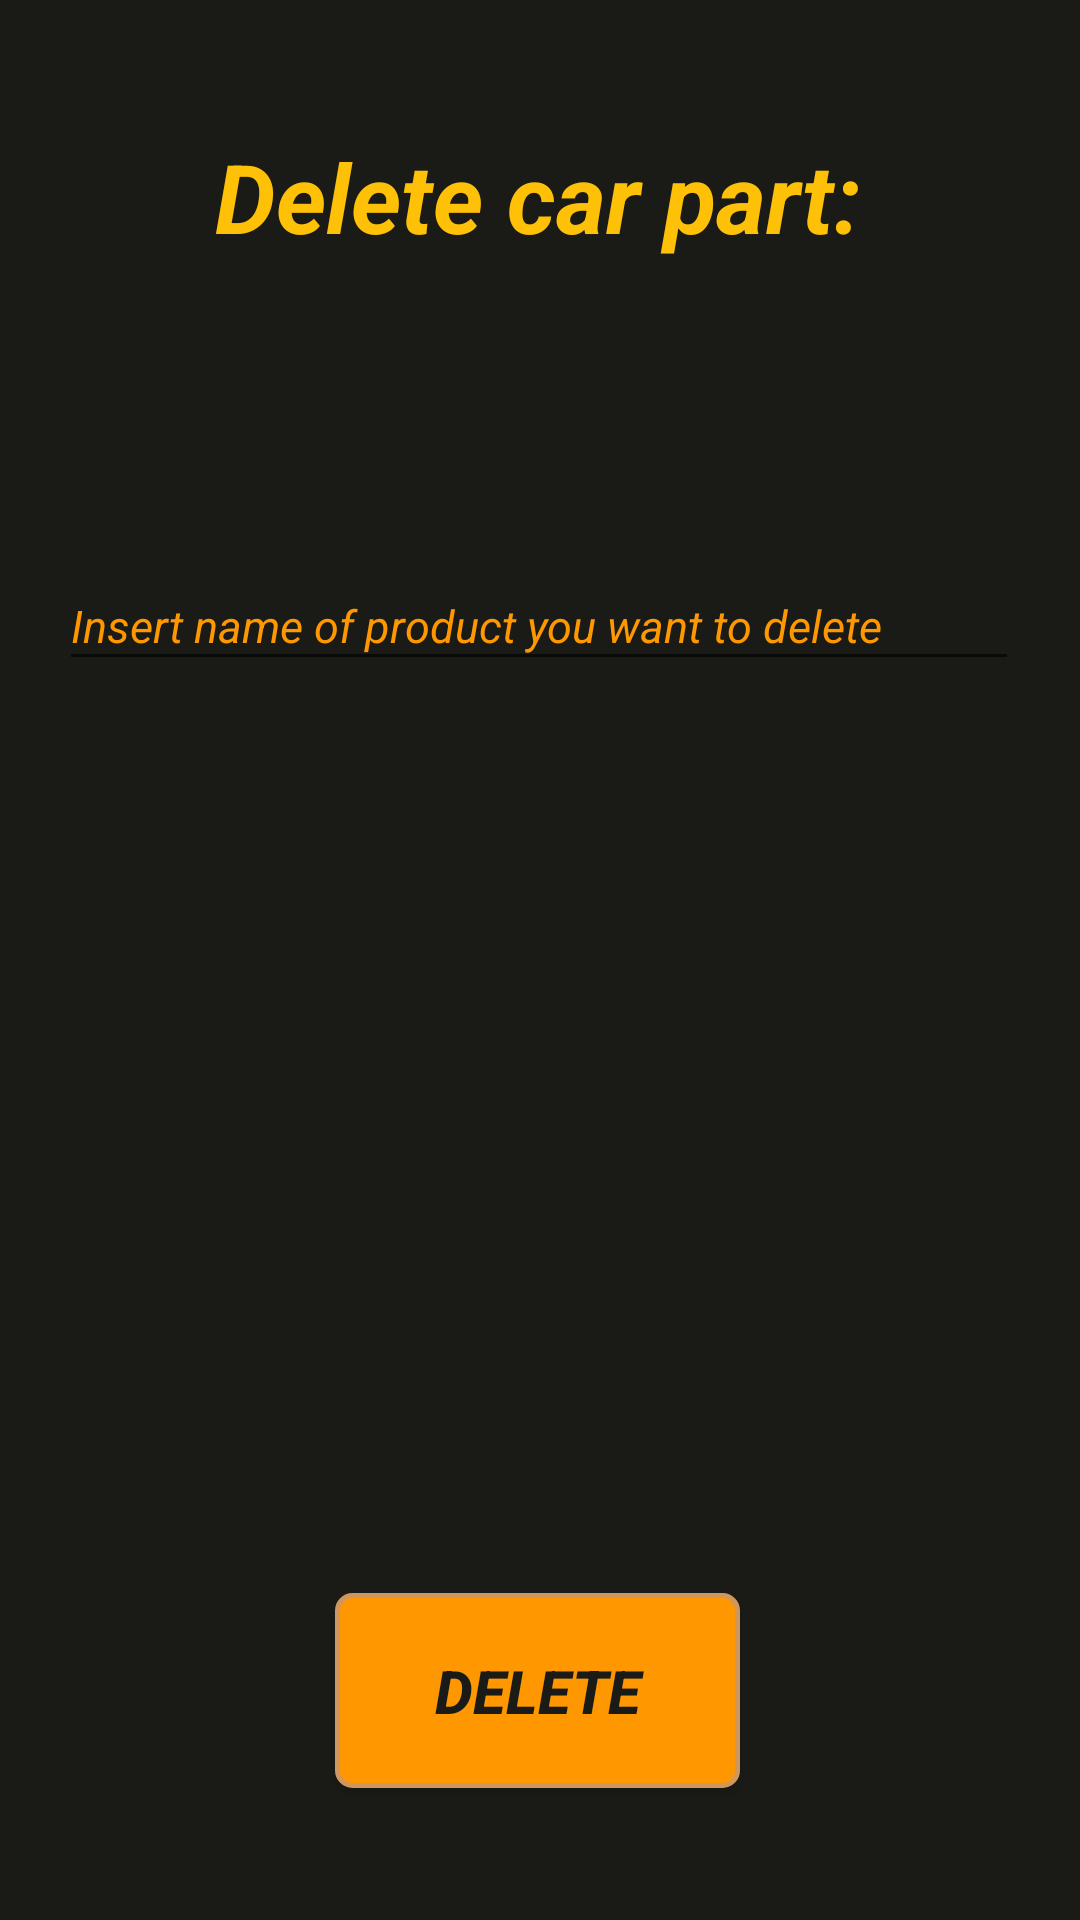

Produce the Android XML layout that renders to this screen, including the resource entries it uses.
<!-- AndroidManifest.xml: application theme AppTheme -->
<!-- res/layout/activity_delete_car_part.xml -->
<?xml version="1.0" encoding="utf-8"?>
<androidx.constraintlayout.widget.ConstraintLayout xmlns:android="http://schemas.android.com/apk/res/android"
    xmlns:app="http://schemas.android.com/apk/res-auto"
    xmlns:tools="http://schemas.android.com/tools"
    android:layout_width="match_parent"
    android:layout_height="match_parent"
    android:background="@color/colorBackground"
    tools:context=".views.admin.DeleteCarPart">

        <Button
            android:id="@+id/btnDeleteCarPart"
            android:layout_width="135dp"
            android:layout_height="65dp"
            android:layout_marginBottom="44dp"
            android:background="@drawable/button"
            android:text="Delete"
            android:textColor="@color/colorBackground"
            android:textColorHighlight="@color/colorPrimary"
            android:textColorHint="@color/colorPrimary"
            android:textSize="20sp"
            android:textStyle="bold|italic"
            app:layout_constraintBottom_toBottomOf="parent"
            app:layout_constraintEnd_toEndOf="parent"
            app:layout_constraintHorizontal_bias="0.496"
            app:layout_constraintStart_toStartOf="parent" />

        <TextView
            android:id="@+id/tvAdminLogin"
            android:layout_width="wrap_content"
            android:layout_height="wrap_content"
            android:layout_marginTop="44dp"
            android:text="Delete car part:"
            android:textSize="32sp"
            android:textStyle="italic|bold"
            app:layout_constraintEnd_toEndOf="parent"
            app:layout_constraintHorizontal_bias="0.496"
            app:layout_constraintStart_toStartOf="parent"
            app:layout_constraintTop_toTopOf="parent" />


    <EditText
        android:id="@+id/etCarPartToBeDeleted"
        android:layout_width="320dp"
        android:layout_height="40dp"
        android:layout_marginTop="100dp"
        android:ems="10"
        android:hint="Insert name of product you want to delete"
        android:inputType="textAutoComplete"
        android:textColor="@color/colorWhite"
        android:textColorHint="@color/colorPrimaryDark"
        android:textSize="15dp"
        android:textStyle="italic"
        app:layout_constraintEnd_toEndOf="parent"
        app:layout_constraintHorizontal_bias="0.494"
        app:layout_constraintStart_toStartOf="parent"
        app:layout_constraintTop_toBottomOf="@+id/tvAdminLogin" />

</androidx.constraintlayout.widget.ConstraintLayout>
<!-- resources referenced by this layout -->
<resources>
  <color name="colorBackground">#1A1B16</color>
  <color name="colorPrimary">#FFC107</color>
  <color name="colorPrimaryDark">#FF9800</color>
  <color name="colorWhite">#D4DAFF</color>
  <!-- drawable button (drawable) -->
  <?xml version="1.0" encoding="utf-8"?>
  <shape xmlns:android="http://schemas.android.com/apk/res/android">
      <solid android:color="@color/colorPrimaryDark"/>
  
      <stroke android:width="1.5dp"
          android:color="#cf975d"
          />
  
      <corners android:bottomRightRadius="5dp"
          android:bottomLeftRadius="5dp"
          android:topLeftRadius="5dp"
          android:topRightRadius="5dp"/>
  </shape>
  <style name="AppTheme" parent="Theme.AppCompat.Light.DarkActionBar">
          
          <item name="colorPrimary">@color/colorPrimary</item>
          <item name="colorPrimaryDark">#FF9800</item>
          <item name="colorAccent">@color/colorAccent</item>
          <item name="android:textColor">#FFC107</item>
      </style>
  <color name="colorAccent">#CDDC39</color>
</resources>
